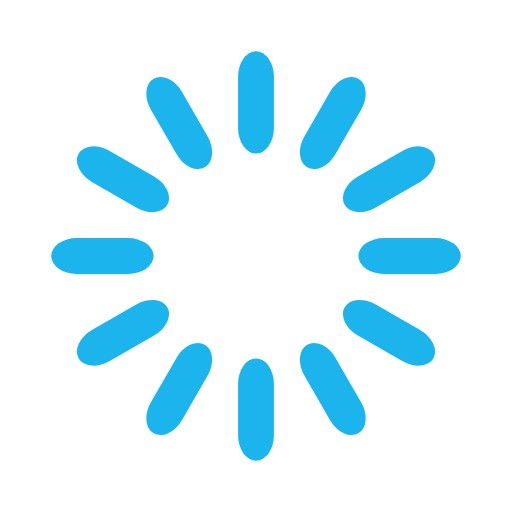
t = 0.00 s
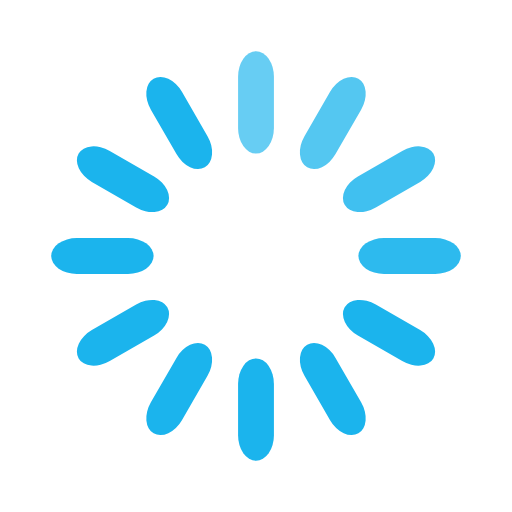
t = 0.33 s
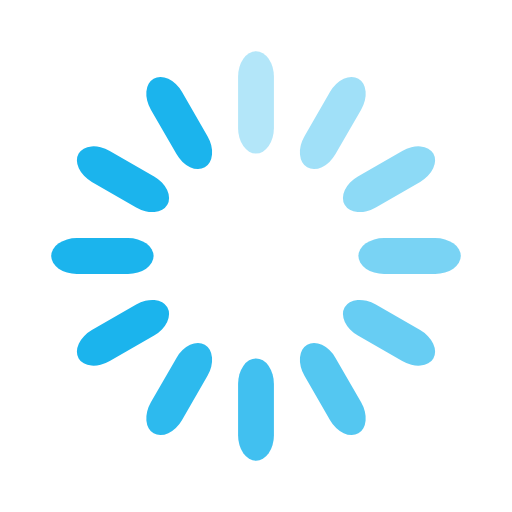
t = 0.67 s
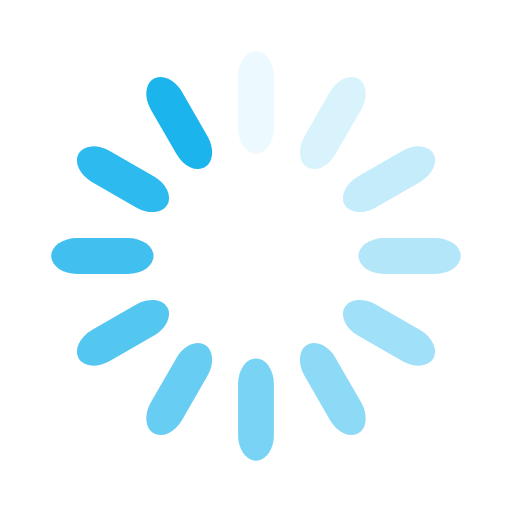
t = 0.92 s
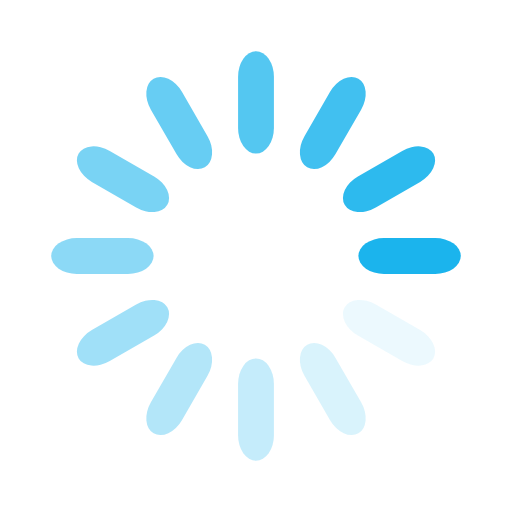
t = 1.25 s
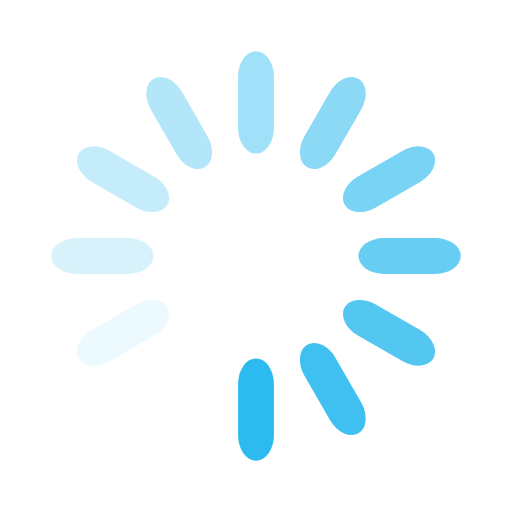
t = 1.58 s

The animated SVG that drew these frames (rendered in a browser with its animation timeline set to each time). Animation: 12 SMIL elements (animate=12); one cycle of 1.92 s, repeats indefinitely.

<svg width='120px' height='120px' xmlns="http://www.w3.org/2000/svg" viewBox="0 0 100 100" preserveAspectRatio="xMidYMid" class="uil-default"><rect x="0" y="0" width="100" height="100" fill="none" class="bk"></rect><rect  x='46.5' y='40' width='7' height='20' rx='5' ry='5' fill='#1bb4ed' transform='rotate(0 50 50) translate(0 -30)'>  <animate attributeName='opacity' from='1' to='0' dur='1s' begin='0s' repeatCount='indefinite'/></rect><rect  x='46.5' y='40' width='7' height='20' rx='5' ry='5' fill='#1bb4ed' transform='rotate(30 50 50) translate(0 -30)'>  <animate attributeName='opacity' from='1' to='0' dur='1s' begin='0.08333333333333333s' repeatCount='indefinite'/></rect><rect  x='46.5' y='40' width='7' height='20' rx='5' ry='5' fill='#1bb4ed' transform='rotate(60 50 50) translate(0 -30)'>  <animate attributeName='opacity' from='1' to='0' dur='1s' begin='0.16666666666666666s' repeatCount='indefinite'/></rect><rect  x='46.5' y='40' width='7' height='20' rx='5' ry='5' fill='#1bb4ed' transform='rotate(90 50 50) translate(0 -30)'>  <animate attributeName='opacity' from='1' to='0' dur='1s' begin='0.25s' repeatCount='indefinite'/></rect><rect  x='46.5' y='40' width='7' height='20' rx='5' ry='5' fill='#1bb4ed' transform='rotate(120 50 50) translate(0 -30)'>  <animate attributeName='opacity' from='1' to='0' dur='1s' begin='0.3333333333333333s' repeatCount='indefinite'/></rect><rect  x='46.5' y='40' width='7' height='20' rx='5' ry='5' fill='#1bb4ed' transform='rotate(150 50 50) translate(0 -30)'>  <animate attributeName='opacity' from='1' to='0' dur='1s' begin='0.4166666666666667s' repeatCount='indefinite'/></rect><rect  x='46.5' y='40' width='7' height='20' rx='5' ry='5' fill='#1bb4ed' transform='rotate(180 50 50) translate(0 -30)'>  <animate attributeName='opacity' from='1' to='0' dur='1s' begin='0.5s' repeatCount='indefinite'/></rect><rect  x='46.5' y='40' width='7' height='20' rx='5' ry='5' fill='#1bb4ed' transform='rotate(210 50 50) translate(0 -30)'>  <animate attributeName='opacity' from='1' to='0' dur='1s' begin='0.5833333333333334s' repeatCount='indefinite'/></rect><rect  x='46.5' y='40' width='7' height='20' rx='5' ry='5' fill='#1bb4ed' transform='rotate(240 50 50) translate(0 -30)'>  <animate attributeName='opacity' from='1' to='0' dur='1s' begin='0.6666666666666666s' repeatCount='indefinite'/></rect><rect  x='46.5' y='40' width='7' height='20' rx='5' ry='5' fill='#1bb4ed' transform='rotate(270 50 50) translate(0 -30)'>  <animate attributeName='opacity' from='1' to='0' dur='1s' begin='0.75s' repeatCount='indefinite'/></rect><rect  x='46.5' y='40' width='7' height='20' rx='5' ry='5' fill='#1bb4ed' transform='rotate(300 50 50) translate(0 -30)'>  <animate attributeName='opacity' from='1' to='0' dur='1s' begin='0.8333333333333334s' repeatCount='indefinite'/></rect><rect  x='46.5' y='40' width='7' height='20' rx='5' ry='5' fill='#1bb4ed' transform='rotate(330 50 50) translate(0 -30)'>  <animate attributeName='opacity' from='1' to='0' dur='1s' begin='0.9166666666666666s' repeatCount='indefinite'/></rect></svg>
